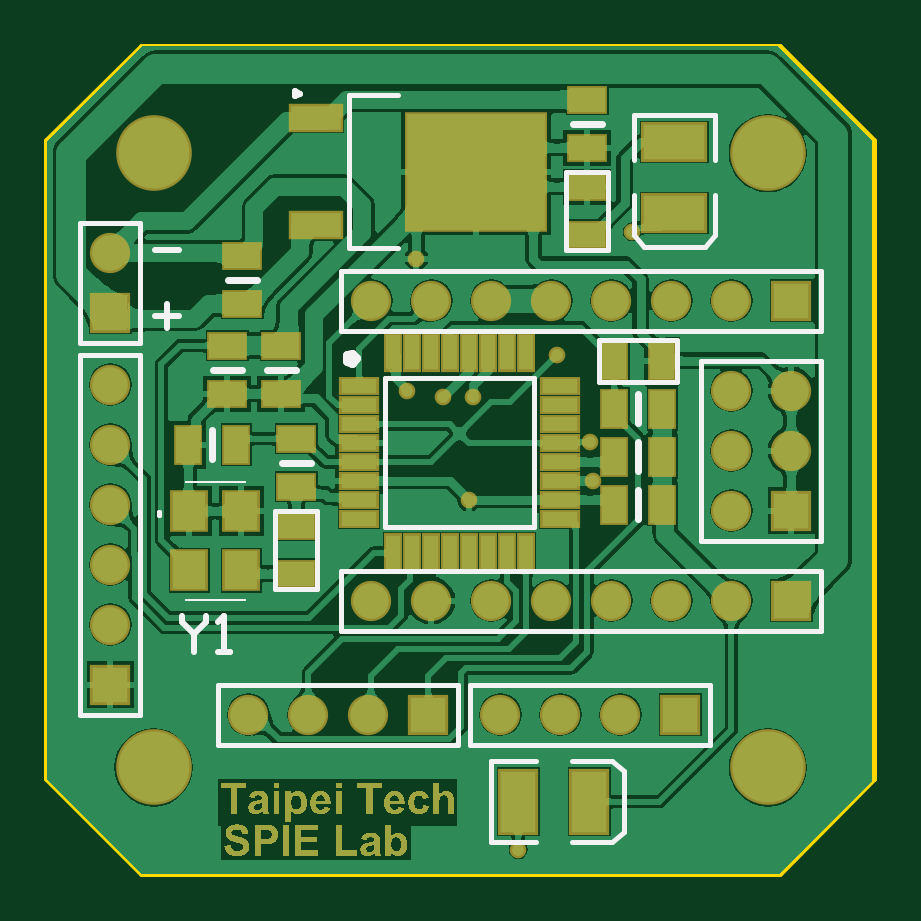
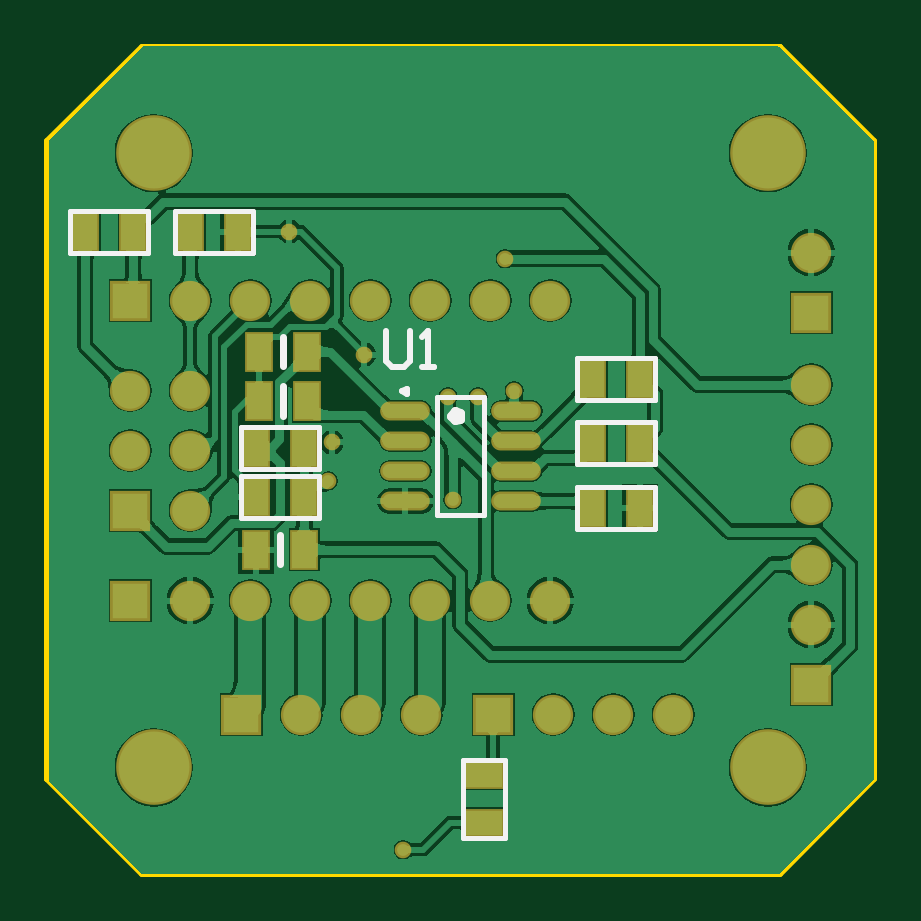
Circuit board: 9 layer files. Board 35.0 x 35.0 mm.
- bottom_copper: uStepper.GBL (63787 bytes)
- bottom_silk: uStepper.GBO (1540 bytes)
- paste: uStepper.GBP (789 bytes)
- bottom_mask: uStepper.GBS (1912 bytes)
- outline: uStepper.GM1 (573 bytes)
- top_copper: uStepper.GTL (122767 bytes)
- top_silk: uStepper.GTO (2767 bytes)
- paste: uStepper.GTP (1619 bytes)
- top_mask: uStepper.GTS (45977 bytes)

=== bottom_copper: uStepper.GBL (63787 bytes, source omitted) ===
=== bottom_silk: uStepper.GBO ===
G04*
G04 #@! TF.GenerationSoftware,Altium Limited,Altium Designer,19.1.8 (144)*
G04*
G04 Layer_Color=32896*
%FSLAX25Y25*%
%MOIN*%
G70*
G01*
G75*
%ADD10C,0.00787*%
%ADD11C,0.00984*%
%ADD12C,0.01575*%
%ADD14C,0.00800*%
%ADD15C,0.01200*%
%ADD16C,0.01000*%
D10*
X64961Y59732D02*
X72835D01*
X64961Y79417D02*
X72835D01*
X64961Y59732D02*
Y79417D01*
X72835Y59732D02*
Y79417D01*
D11*
X78642Y80421D02*
X77903Y80848D01*
Y79995D01*
X78642Y80421D01*
D12*
X70472Y76268D02*
X69928Y77017D01*
X69048Y76731D01*
Y75805D01*
X69928Y75519D01*
X70472Y76268D01*
D14*
X61500Y19000D02*
X68500D01*
X61500Y6000D02*
Y19000D01*
Y6000D02*
X68500D01*
Y19000D01*
X105500Y67500D02*
Y74500D01*
X92500D02*
X105500D01*
X92500Y67500D02*
Y74500D01*
Y67500D02*
X105500D01*
X92500Y59250D02*
Y66250D01*
Y59250D02*
X105500D01*
Y66250D01*
X92500D02*
X105500D01*
X103500Y110500D02*
X116500D01*
Y103500D02*
Y110500D01*
X103500Y103500D02*
X116500D01*
X103500D02*
Y110500D01*
X121000Y103500D02*
X134000D01*
X121000D02*
Y110500D01*
X134000D01*
Y103500D02*
Y110500D01*
X36500Y57500D02*
X49500D01*
X36500D02*
Y64500D01*
X49500D01*
Y57500D02*
Y64500D01*
X36500Y75250D02*
X49500D01*
Y68250D02*
Y75250D01*
X36500Y68250D02*
X49500D01*
X36500D02*
Y75250D01*
Y86000D02*
X49500D01*
Y79000D02*
Y86000D01*
X36500Y79000D02*
X49500D01*
X36500D02*
Y86000D01*
D15*
X98999Y51539D02*
Y56460D01*
X98499Y76289D02*
Y81211D01*
Y84540D02*
Y89460D01*
D16*
X81400Y90398D02*
Y85400D01*
X80400Y84400D01*
X78401D01*
X77401Y85400D01*
Y90398D01*
X75402Y84400D02*
X73403D01*
X74402D01*
Y90398D01*
X75402Y89398D01*
M02*

=== paste: uStepper.GBP ===
G04*
G04 #@! TF.GenerationSoftware,Altium Limited,Altium Designer,19.1.8 (144)*
G04*
G04 Layer_Color=128*
%FSLAX25Y25*%
%MOIN*%
G70*
G01*
G75*
%ADD20R,0.06000X0.04000*%
%ADD25R,0.04000X0.06000*%
%ADD49O,0.07480X0.02362*%
D20*
X65000Y8500D02*
D03*
Y16500D02*
D03*
D25*
X103000Y54000D02*
D03*
X95000D02*
D03*
Y71000D02*
D03*
X103000D02*
D03*
Y62750D02*
D03*
X95000D02*
D03*
X106000Y107000D02*
D03*
X114000D02*
D03*
X131500D02*
D03*
X123500D02*
D03*
X47000Y61000D02*
D03*
X39000D02*
D03*
X94500Y78750D02*
D03*
X102500D02*
D03*
X39000Y71750D02*
D03*
X47000D02*
D03*
X39000Y82500D02*
D03*
X47000D02*
D03*
X94500Y87000D02*
D03*
X102500D02*
D03*
D49*
X59646Y62075D02*
D03*
Y67075D02*
D03*
Y72075D02*
D03*
Y77075D02*
D03*
X78150Y62075D02*
D03*
Y67075D02*
D03*
Y72075D02*
D03*
Y77075D02*
D03*
M02*

=== bottom_mask: uStepper.GBS ===
G04*
G04 #@! TF.GenerationSoftware,Altium Limited,Altium Designer,19.1.8 (144)*
G04*
G04 Layer_Color=16711935*
%FSLAX25Y25*%
%MOIN*%
G70*
G01*
G75*
%ADD29R,0.06800X0.04800*%
%ADD34R,0.04800X0.06800*%
%ADD35C,0.06706*%
%ADD36R,0.06706X0.06706*%
%ADD37R,0.06706X0.06706*%
%ADD38C,0.02769*%
%ADD39C,0.12611*%
%ADD50O,0.08280X0.03162*%
D29*
X65000Y8500D02*
D03*
Y16500D02*
D03*
D34*
X103000Y54000D02*
D03*
X95000D02*
D03*
Y71000D02*
D03*
X103000D02*
D03*
Y62750D02*
D03*
X95000D02*
D03*
X106000Y107000D02*
D03*
X114000D02*
D03*
X131500D02*
D03*
X123500D02*
D03*
X47000Y61000D02*
D03*
X39000D02*
D03*
X94500Y78750D02*
D03*
X102500D02*
D03*
X39000Y71750D02*
D03*
X47000D02*
D03*
X39000Y82500D02*
D03*
X47000D02*
D03*
X94500Y87000D02*
D03*
X102500D02*
D03*
D35*
X114000Y80500D02*
D03*
X124000D02*
D03*
X114000Y70500D02*
D03*
X124000D02*
D03*
X114000Y60500D02*
D03*
X43500Y26500D02*
D03*
X33500D02*
D03*
X53500D02*
D03*
X85500D02*
D03*
X75500D02*
D03*
X95500D02*
D03*
X10500Y103500D02*
D03*
X54000Y45500D02*
D03*
X64000D02*
D03*
X74000D02*
D03*
X84000D02*
D03*
X94000D02*
D03*
X104000D02*
D03*
X114000D02*
D03*
X54000Y95500D02*
D03*
X64000D02*
D03*
X74000D02*
D03*
X84000D02*
D03*
X94000D02*
D03*
X104000D02*
D03*
X114000D02*
D03*
X10500Y81500D02*
D03*
Y71500D02*
D03*
Y61500D02*
D03*
Y51500D02*
D03*
Y41500D02*
D03*
D36*
X124000Y60500D02*
D03*
X10500Y93500D02*
D03*
Y31500D02*
D03*
D37*
X63500Y26500D02*
D03*
X105500D02*
D03*
X124000Y45500D02*
D03*
Y95500D02*
D03*
D38*
X70252Y62303D02*
D03*
X78500Y4000D02*
D03*
X85000Y86500D02*
D03*
X71000Y79500D02*
D03*
X97500Y107000D02*
D03*
X90376Y71876D02*
D03*
X60000Y80500D02*
D03*
X90953Y65453D02*
D03*
X61500Y102500D02*
D03*
X66000Y79500D02*
D03*
D39*
X120079Y120079D02*
D03*
Y17717D02*
D03*
X17717D02*
D03*
Y120079D02*
D03*
D50*
X59646Y62075D02*
D03*
Y67075D02*
D03*
Y72075D02*
D03*
Y77075D02*
D03*
X78150Y62075D02*
D03*
Y67075D02*
D03*
Y72075D02*
D03*
Y77075D02*
D03*
M02*

=== outline: uStepper.GM1 ===
G04*
G04 #@! TF.GenerationSoftware,Altium Limited,Altium Designer,19.1.8 (144)*
G04*
G04 Layer_Color=16711935*
%FSLAX25Y25*%
%MOIN*%
G70*
G01*
G75*
%ADD13C,0.00394*%
%ADD16C,0.01000*%
D13*
X84405Y11213D02*
Y12787D01*
X83618Y12000D02*
X85193D01*
X103713Y116000D02*
X105287D01*
X104500Y115213D02*
Y116787D01*
D16*
X122047Y137795D02*
X137795Y122047D01*
X122047Y0D02*
X137795Y15748D01*
X137795D01*
X0D02*
X15748Y0D01*
X0Y122047D02*
X15748Y137795D01*
Y137795D01*
X0Y15748D02*
Y122047D01*
X15748Y137795D02*
X122047D01*
X137795Y15748D02*
Y122047D01*
X15748Y0D02*
X122047D01*
M02*

=== top_copper: uStepper.GTL (122767 bytes, source omitted) ===
=== top_silk: uStepper.GTO ===
G04*
G04 #@! TF.GenerationSoftware,Altium Limited,Altium Designer,19.1.8 (144)*
G04*
G04 Layer_Color=65535*
%FSLAX25Y25*%
%MOIN*%
G70*
G01*
G75*
%ADD10C,0.00787*%
%ADD11C,0.00984*%
%ADD12C,0.01575*%
%ADD13C,0.00394*%
%ADD14C,0.00800*%
%ADD15C,0.01200*%
%ADD16C,0.01000*%
D10*
X18551Y60224D02*
Y59831D01*
Y60224D01*
Y59831D01*
X73972Y5307D02*
X81453D01*
X73972Y18693D02*
X81453D01*
X73972Y5307D02*
Y18693D01*
X96020Y6882D02*
Y17118D01*
X87358Y5307D02*
X94051D01*
X94051Y18693D02*
X96020Y17118D01*
X94051Y5307D02*
X96020Y6882D01*
X87358Y18693D02*
X94051D01*
X97807Y118953D02*
Y126433D01*
X111193Y118953D02*
Y126433D01*
X97807D02*
X111193D01*
X99382Y104386D02*
X109618D01*
X97807Y106354D02*
Y113047D01*
X109618Y104386D02*
X111193Y106354D01*
X97807Y106354D02*
X99382Y104386D01*
X111193Y106354D02*
Y113047D01*
X129000Y66333D02*
Y85500D01*
Y55500D02*
Y85500D01*
X109000Y55500D02*
Y85500D01*
Y55500D02*
X129000D01*
X109000Y85500D02*
X129000D01*
X28500Y21500D02*
Y31500D01*
Y21500D02*
X68500D01*
X28500Y31500D02*
X68500D01*
Y21500D02*
Y31500D01*
X70500Y21500D02*
Y31500D01*
Y21500D02*
X110500D01*
X70500Y31500D02*
X110500D01*
Y21500D02*
Y31500D01*
X5500Y108500D02*
X15500D01*
X5500Y88500D02*
X15500D01*
X5500D02*
Y108500D01*
X15500Y88500D02*
Y108500D01*
X49000Y40500D02*
X129000D01*
Y50500D01*
X49000D02*
X129000D01*
X49000Y40500D02*
Y50500D01*
Y90500D02*
X129000D01*
Y100500D01*
X49000D02*
X129000D01*
X49000Y90500D02*
Y100500D01*
X15500Y26500D02*
Y86500D01*
X5500Y26500D02*
Y86500D01*
Y26500D02*
X15500D01*
X5500Y86500D02*
X15500D01*
X50240Y104205D02*
X58508D01*
X50240D02*
Y129795D01*
X58508D01*
X56276Y82579D02*
X81079D01*
Y57776D02*
Y82579D01*
X56276Y57776D02*
X81079D01*
X56276D02*
Y82579D01*
D11*
X42071Y129992D02*
X41333Y130418D01*
Y129566D01*
X42071Y129992D01*
D12*
X51354Y85925D02*
X50810Y86674D01*
X49930Y86388D01*
Y85462D01*
X50810Y85176D01*
X51354Y85925D01*
D13*
X23079Y45658D02*
X32921D01*
X23079D02*
X32921D01*
X23079Y65342D02*
X32921D01*
X23079D02*
X32921D01*
D14*
X38000Y47500D02*
X45000D01*
X38000D02*
Y60500D01*
X45000D01*
Y47500D02*
Y60500D01*
X86500Y117000D02*
X93500D01*
Y104000D02*
Y117000D01*
X86500Y104000D02*
X93500D01*
X86500D02*
Y117000D01*
X92000Y89000D02*
X105000D01*
X92000Y82000D02*
Y89000D01*
Y82000D02*
X105000D01*
Y89000D01*
D15*
X27540Y83999D02*
X32460D01*
X87539Y124999D02*
X92461D01*
X30040Y98999D02*
X34960D01*
X98501Y75039D02*
Y79961D01*
X98499Y59039D02*
Y63960D01*
X36540Y83999D02*
X41460D01*
X98499Y67040D02*
Y71961D01*
X27499Y69039D02*
Y73961D01*
X39039Y68501D02*
X43960D01*
D16*
X18000Y92999D02*
X21999D01*
X19999Y94998D02*
Y91000D01*
X18000Y103999D02*
X21999D01*
X22500Y42998D02*
Y41998D01*
X24499Y39999D01*
X26499Y41998D01*
Y42998D01*
X24499Y39999D02*
Y37000D01*
X28498D02*
X30497D01*
X29498D01*
Y42998D01*
X28498Y41998D01*
M02*

=== paste: uStepper.GTP ===
G04*
G04 #@! TF.GenerationSoftware,Altium Limited,Altium Designer,19.1.8 (144)*
G04*
G04 Layer_Color=8421504*
%FSLAX25Y25*%
%MOIN*%
G70*
G01*
G75*
%ADD17R,0.05512X0.06299*%
%ADD18R,0.05906X0.10236*%
%ADD19R,0.10236X0.05906*%
%ADD20R,0.06000X0.04000*%
%ADD21R,0.08268X0.03937*%
%ADD22R,0.23032X0.19291*%
%ADD23R,0.05906X0.02362*%
%ADD24R,0.02362X0.05906*%
%ADD25R,0.04000X0.06000*%
D17*
X32331Y60421D02*
D03*
Y50579D02*
D03*
X23669D02*
D03*
Y60421D02*
D03*
D18*
X90311Y12000D02*
D03*
X78500D02*
D03*
D19*
X104500Y110094D02*
D03*
Y121906D02*
D03*
D20*
X41500Y58000D02*
D03*
Y50000D02*
D03*
X90000Y106500D02*
D03*
Y114500D02*
D03*
X30000Y80000D02*
D03*
Y88000D02*
D03*
X90000Y129000D02*
D03*
Y121000D02*
D03*
X32500Y103000D02*
D03*
Y95000D02*
D03*
X39000Y88000D02*
D03*
Y80000D02*
D03*
X41500Y64500D02*
D03*
Y72500D02*
D03*
D21*
X44728Y125976D02*
D03*
Y108024D02*
D03*
D22*
X71500Y117000D02*
D03*
D23*
X51945Y81201D02*
D03*
Y78051D02*
D03*
Y74902D02*
D03*
Y71752D02*
D03*
Y68602D02*
D03*
Y65453D02*
D03*
Y62303D02*
D03*
Y59153D02*
D03*
X85409D02*
D03*
Y62303D02*
D03*
Y65453D02*
D03*
Y68602D02*
D03*
Y71752D02*
D03*
Y74902D02*
D03*
Y78051D02*
D03*
Y81201D02*
D03*
D24*
X57653Y53445D02*
D03*
X60803D02*
D03*
X63953D02*
D03*
X67102D02*
D03*
X70252D02*
D03*
X73402D02*
D03*
X76551D02*
D03*
X79701D02*
D03*
Y86910D02*
D03*
X76551D02*
D03*
X73402D02*
D03*
X70252D02*
D03*
X67102D02*
D03*
X63953D02*
D03*
X60803D02*
D03*
X57653D02*
D03*
D25*
X102500Y85500D02*
D03*
X94500D02*
D03*
Y77500D02*
D03*
X102500D02*
D03*
Y61500D02*
D03*
X94500D02*
D03*
X102500Y69500D02*
D03*
X94500D02*
D03*
X31500Y71500D02*
D03*
X23500D02*
D03*
M02*

=== top_mask: uStepper.GTS (45977 bytes, source omitted) ===
